Run: headless pygame with SDL's dummy video driver; simulated clock (each Clock.tick advances the game by its frame time, no real sleeping); random seed 0; keys injected as events and as key.get_pressed() state; no mouse input.
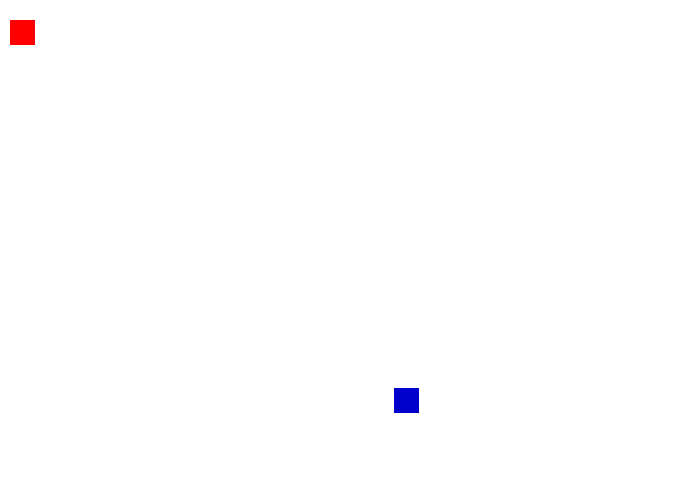
Frame 1 of 4 · flips 1–60 · no input
Frame 2 of 4 · flips 61–180 · tapped SPACE, RETURN · held RIGHT (→), D · screen unchanged from frame 1, image omitted
Frame 3 of 4 · flips 181–300 · held DOWN (↓), S · screen unchanged from frame 2, image omitted
Frame 4 of 4 · flips 301–420 · held LEFT (←), A, UP (↑), W · screen unchanged from frame 3, image omitted

The pygame program that drew these frames:

#snake:
import pygame
import random

pygame.init()

#setup
taille = [700, 500]
ecran = pygame.display.set_mode(taille)
clock = pygame.time.Clock()
rouge = [255,0,0]
blanc = [255,255,255]
bleu = [0,0,204]


# fruit : position
x = random.randrange(700)
y = random.randrange(500)


ma_position = 10
ma_position2 = 20
direction = 0

fini = 0
while fini == 0:
    for event in pygame.event.get():
        if event.type == pygame.QUIT:
            fini = 1


        if ma_position > 600:
            fini = 1
        if ma_position2 > 500:
            fini = 1
       

        #good work but need more work
        if (ma_position == x or ma_position == x + 7 or ma_position == x - 7 and ma_position2 == y or ma_position2 == y + 7 or ma_position2 == y - 7):
            x = random.randrange(700)
            y = random.randrange(500)

        if event.type == pygame.KEYDOWN:
            if event.key == 276:
                direction = 2
            elif event.key == 275:
                direction = 1
            elif event.key == 273:
                direction = 4
            elif event.key == 274:
                direction = 3



    # tick
    if direction == 1:
        ma_position = ma_position + 3
    elif direction== 2:
        ma_position = ma_position - 3
    elif direction == 3:
        ma_position2 = ma_position2 + 3
    elif direction == 4:
        ma_position2 = ma_position2 - 3
    # dessin
    ecran.fill(blanc)
    pygame.draw.rect(ecran, rouge, [ma_position, ma_position2 , 25, 25])
    pygame.draw.rect(ecran, bleu, [x, y, 25, 25])
    pygame.display.flip()

    clock.tick(60)



pygame.quit()
